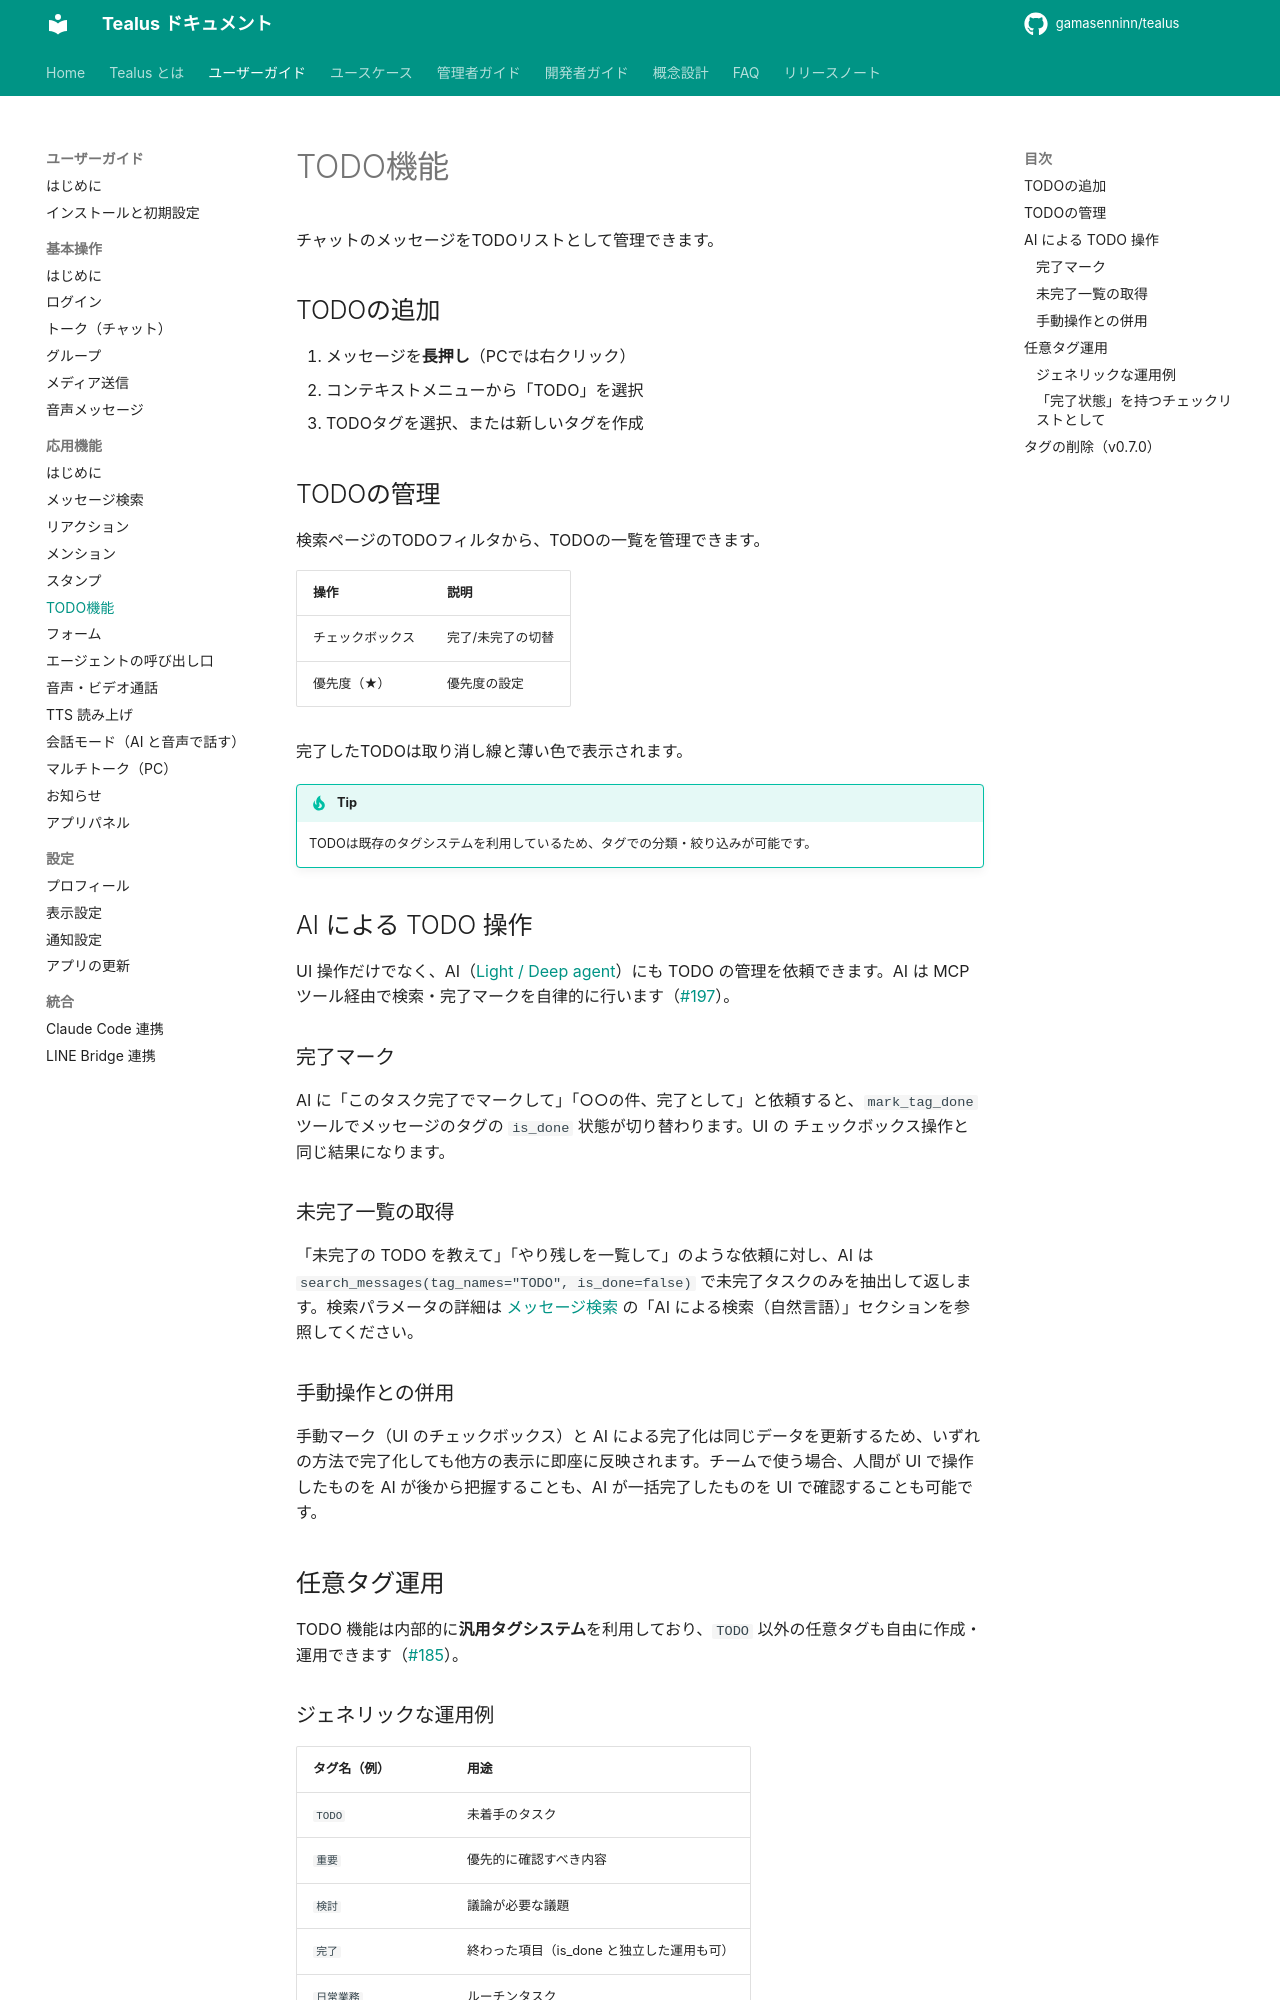

repository: gamasenninn/tealus-docs · page: guide/advanced/todo/index.html · generator: mkdocs

# TODO機能

チャットのメッセージをTODOリストとして管理できます。

## TODOの追加

1. メッセージを**長押し**（PCでは右クリック）
2. コンテキストメニューから「TODO」を選択
3. TODOタグを選択、または新しいタグを作成

## TODOの管理

検索ページのTODOフィルタから、TODOの一覧を管理できます。

| 操作 | 説明 |
|---|---|
| チェックボックス | 完了/未完了の切替 |
| 優先度（★） | 優先度の設定 |

完了したTODOは取り消し線と薄い色で表示されます。

!!! tip
    TODOは既存のタグシステムを利用しているため、タグでの分類・絞り込みが可能です。

## AI による TODO 操作

UI 操作だけでなく、AI（[Light / Deep agent](../../dev/agents.md)）にも TODO の管理を依頼できます。AI は MCP ツール経由で検索・完了マークを自律的に行います（[#197](https://github.com/gamasenninn/tealus/issues/197)）。

### 完了マーク

AI に「このタスク完了でマークして」「○○の件、完了として」と依頼すると、`mark_tag_done` ツールでメッセージのタグの `is_done` 状態が切り替わります。UI の チェックボックス操作と同じ結果になります。

### 未完了一覧の取得

「未完了の TODO を教えて」「やり残しを一覧して」のような依頼に対し、AI は `search_messages(tag_names="TODO", is_done=false)` で未完了タスクのみを抽出して返します。検索パラメータの詳細は [メッセージ検索](search.md) の「AI による検索（自然言語）」セクションを参照してください。

### 手動操作との併用

手動マーク（UI のチェックボックス）と AI による完了化は同じデータを更新するため、いずれの方法で完了化しても他方の表示に即座に反映されます。チームで使う場合、人間が UI で操作したものを AI が後から把握することも、AI が一括完了したものを UI で確認することも可能です。

## 任意タグ運用

TODO 機能は内部的に**汎用タグシステム**を利用しており、`TODO` 以外の任意タグも自由に作成・運用できます（[#185](https://github.com/gamasenninn/tealus/issues/185)）。

### ジェネリックな運用例

| タグ名（例） | 用途 |
|---|---|
| `TODO` | 未着手のタスク |
| `重要` | 優先的に確認すべき内容 |
| `検討` | 議論が必要な議題 |
| `完了` | 終わった項目（is_done と独立した運用も可） |
| `日常業務` | ルーチンタスク |
| `tealus関係` `製品X` 等 | プロジェクト・トピック別の分類 |
